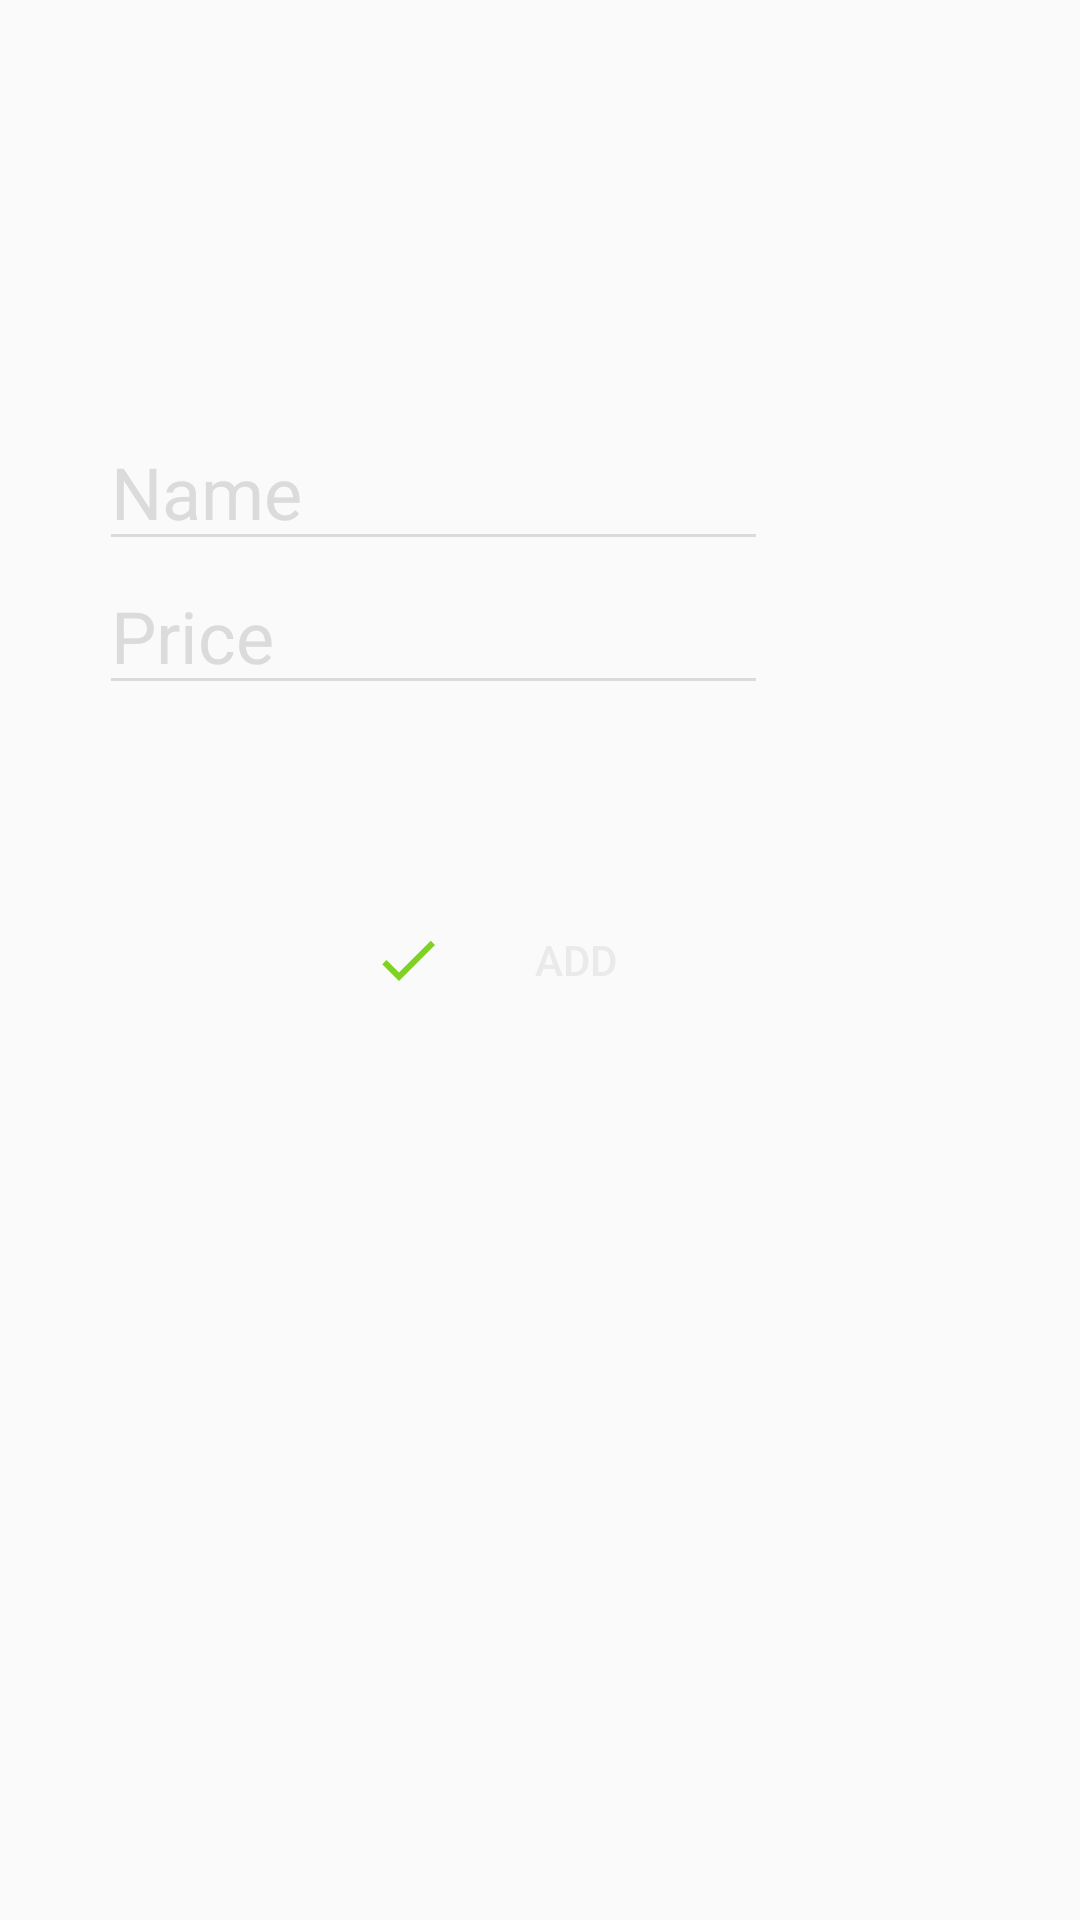

Layout XML and referenced resources for this Android screen:
<!-- AndroidManifest.xml: application theme AppTheme -->
<!-- res/layout/activity_add_item.xml -->
<?xml version="1.0" encoding="utf-8"?>
<RelativeLayout
    xmlns:android="http://schemas.android.com/apk/res/android"
    android:layout_width="match_parent"
    android:layout_height="match_parent">

    <LinearLayout
        android:layout_above="@id/linlay_grav"
        android:layout_width="wrap_content"
        android:layout_height="wrap_content"
        android:orientation="vertical"
        android:paddingStart="33dp"
        android:paddingEnd="104dp"
        android:paddingBottom="61dp">

        <EditText
            android:layout_width="223dp"
            android:layout_height="48dp"
            android:textSize="24sp"
            android:textStyle="normal"
            android:fontFamily="sans-serif"
            android:lineSpacingExtra="0sp"
            android:textColorHint="@color/white"
            android:backgroundTint="@color/white"
            android:textCursorDrawable="@drawable/black95_cursor"
            android:hint="@string/edittext_name_hint"
        />

        <EditText
            android:layout_width="223dp"
            android:layout_height="48dp"
            android:textSize="24sp"
            android:textStyle="normal"
            android:fontFamily="sans-serif"
            android:lineSpacingExtra="0sp"
            android:textColorHint="@color/white"
            android:backgroundTint="@color/white"
            android:textCursorDrawable="@drawable/black95_cursor"
            android:hint="@string/edittext_price_hint"
        />

    </LinearLayout>

    <LinearLayout
        android:id="@+id/linlay_grav"
        android:layout_width="wrap_content"
        android:layout_height="wrap_content"
        android:orientation="horizontal"
        android:layout_centerHorizontal="true"
        android:layout_centerVertical="true"
        >


        <ImageView
            android:layout_width="wrap_content"
            android:layout_height="wrap_content"
            android:paddingRight="5.4dp"
            android:layout_gravity="center"
            android:textColor="@color/white_four"
            android:background="@drawable/btn_checkbox"
            />

        <Button
            android:id="@+id/add_button"
            android:layout_width="wrap_content"
            android:layout_height="wrap_content"
            android:text="@string/add_button_title"
            android:textSize="14sp"
            android:fontFamily="sans-serif-medium"
            android:textStyle="normal"
            android:background="@null"
            android:textAllCaps="true"
            android:textColor="@color/white_three"
            />

    </LinearLayout>


</RelativeLayout>
<!-- resources referenced by this layout -->
<resources>
  <color name="white">#dbdbdb</color>
  <color name="white_four">#e3e3e3</color>
  <color name="white_three">#eaeaea</color>
  <!-- drawable black95_cursor (drawable) -->
  <?xml version="1.0" encoding="utf-8"?>
  <shape xmlns:android="http://schemas.android.com/apk/res/android" android:shape="rectangle">
      <size android:width="1dp" />
      <solid android:color="@color/black95"/>
  </shape>
  <!-- drawable btn_checkbox (drawable) -->
  <vector android:height="24dp" android:tint="@color/incomeColor"
      android:viewportHeight="24" android:viewportWidth="24"
      android:width="24dp" xmlns:android="http://schemas.android.com/apk/res/android">
      <path android:fillColor="@android:color/white" android:pathData="M9,16.17L4.83,12l-1.42,1.41L9,19 21,7l-1.41,-1.41z"/>
  </vector>
  <string name="add_button_title">Add</string>
  <string name="edittext_name_hint">Name</string>
  <string name="edittext_price_hint">Price</string>
  <style name="AppTheme" parent="Theme.AppCompat.DayNight.NoActionBar">
          
          <item name="colorPrimary">@color/colorPrimary</item>
          <item name="colorPrimaryDark">@color/blue_md400</item>
          <item name="colorAccent">@color/colorAccent</item>
      </style>
  <color name="black95">#95000000</color>
  <color name="incomeColor">#7ED321</color>
  <color name="colorPrimary">#6200EE</color>
  <color name="blue_md400">#3D5AFE</color>
  <color name="colorAccent">#03DAC5</color>
</resources>
